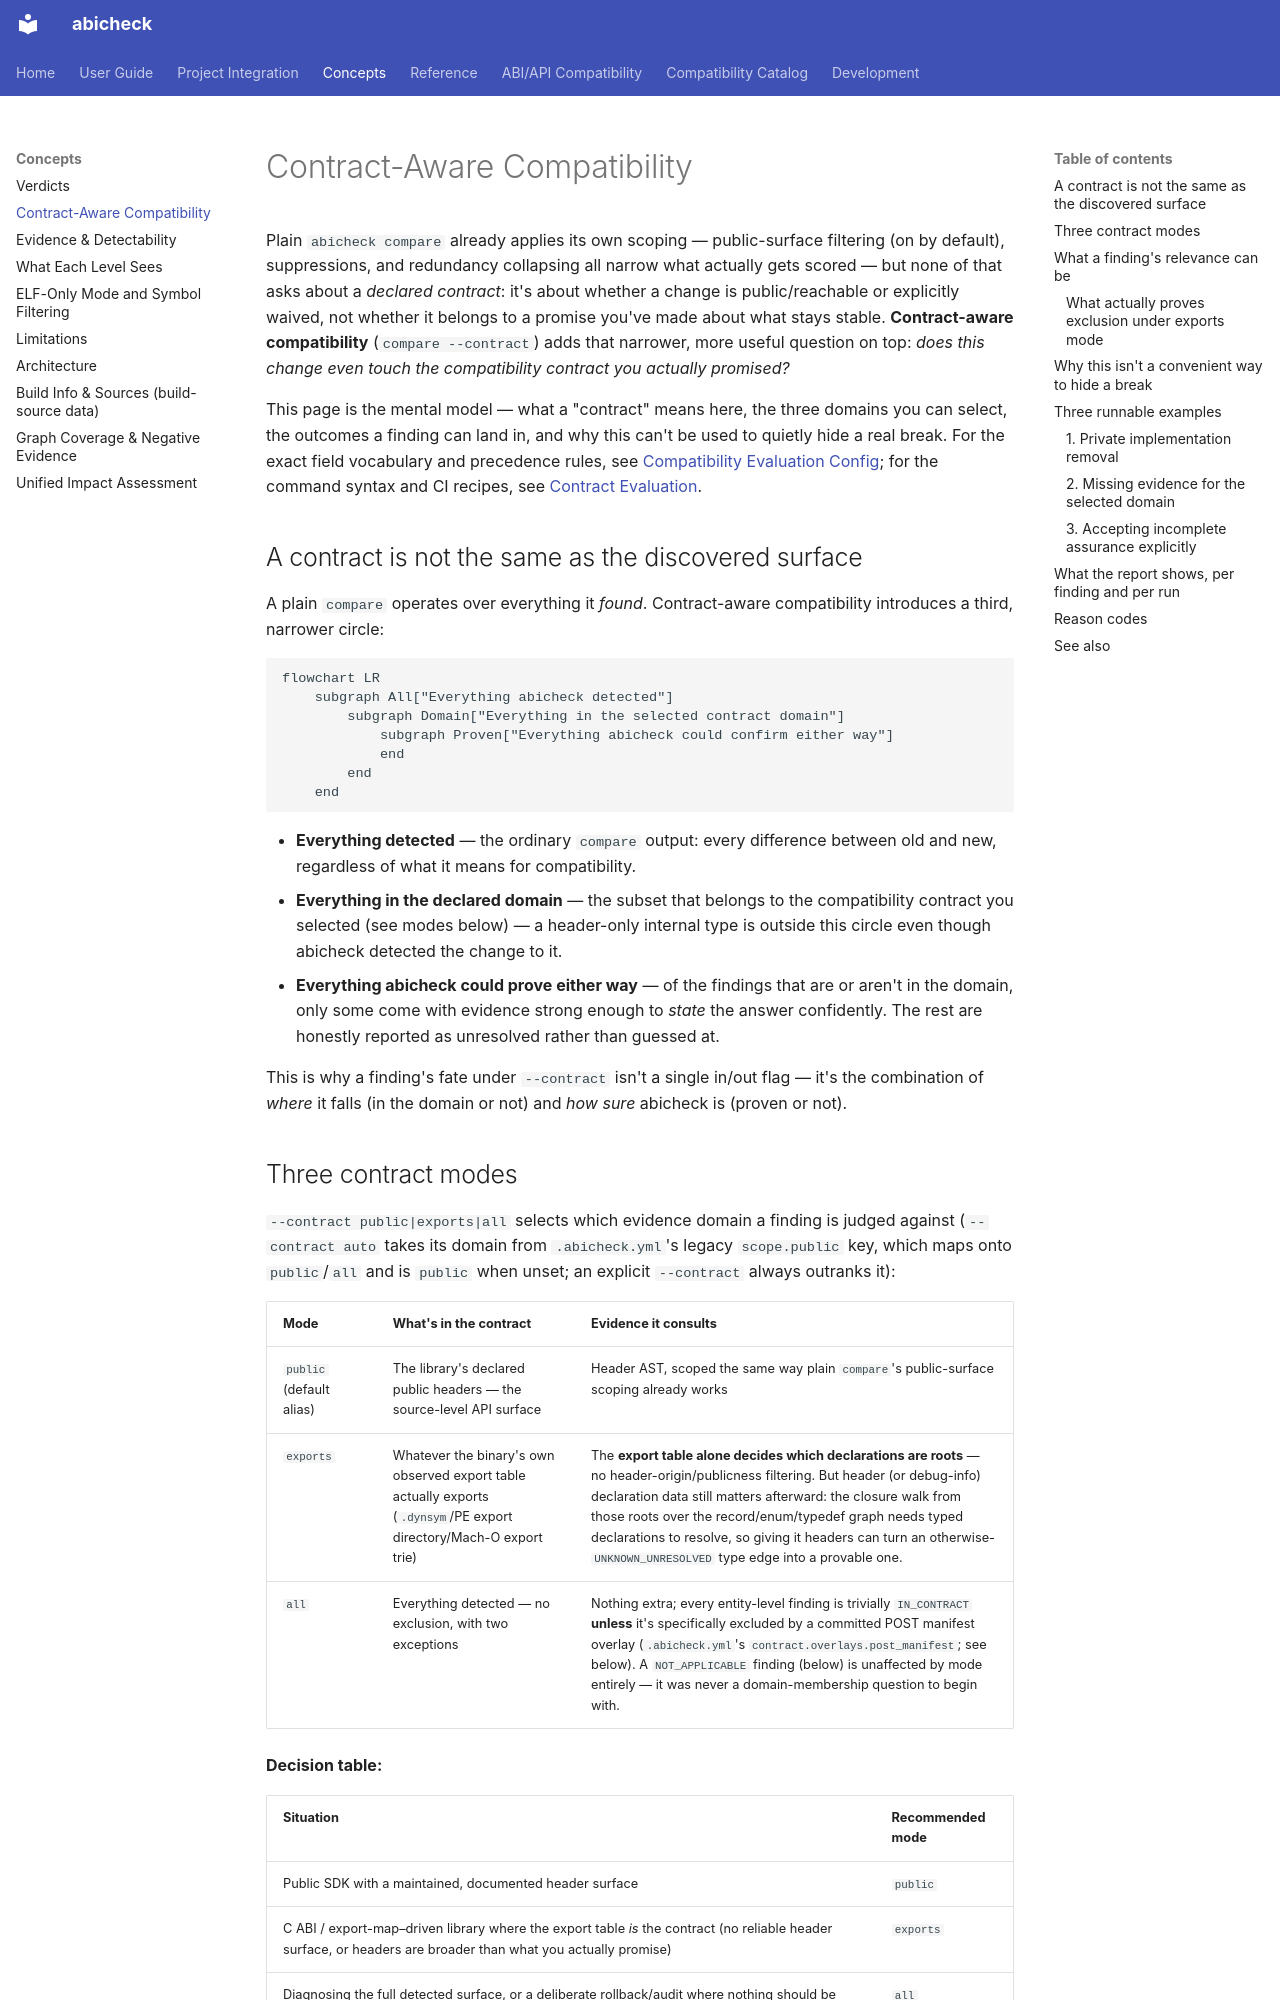

repository: abicheck/abicheck · page: learn/contract-aware-compatibility/index.html · generator: mkdocs

---
doc_type: explanation
audience:
  - library-maintainer
  - ci-owner
level: intermediate
canonical_for:
  - contract-relevance-and-coverage
depends_on:
  - abicheck/contract_relevance_types.py
  - abicheck/contract_evaluation.py
  - abicheck/export_surface.py
  - abicheck/contract_pipeline.py
  - abicheck/policy/coverage_ledger.py
  - abicheck/policy/coverage_ledger.py
  - abicheck/policy/contract_coverage_exit.py
lifecycle: active
generated: false
---

# Contract-Aware Compatibility

Plain `abicheck compare` already applies its own scoping — public-surface
filtering (on by default), suppressions, and redundancy collapsing all
narrow what actually gets scored — but none of that asks about a
*declared contract*: it's about whether a change is public/reachable or
explicitly waived, not whether it belongs to a promise you've made about
what stays stable. **Contract-aware compatibility**
(`compare --contract`) adds that narrower, more useful
question on top: *does this change even touch the compatibility contract
you actually promised?*

This page is the mental model — what a "contract" means here, the three
domains you can select, the outcomes a finding can land in, and why this
can't be used to quietly hide a real break. For the exact field vocabulary
and precedence rules, see [Compatibility Evaluation
Config](../reference/compatibility-evaluation-config.md); for the command
syntax and CI recipes, see [Contract Evaluation](../use/contract-evaluation.md).

## A contract is not the same as the discovered surface

A plain `compare` operates over everything it *found*. Contract-aware
compatibility introduces a third, narrower circle:

```mermaid
flowchart LR
    subgraph All["Everything abicheck detected"]
        subgraph Domain["Everything in the selected contract domain"]
            subgraph Proven["Everything abicheck could confirm either way"]
            end
        end
    end
```

- **Everything detected** — the ordinary `compare` output: every difference
  between old and new, regardless of what it means for compatibility.
- **Everything in the declared domain** — the subset that belongs to the
  compatibility contract you selected (see modes below) — a header-only
  internal type is outside this circle even though abicheck detected the
  change to it.
- **Everything abicheck could prove either way** — of the findings that are
  or aren't in the domain, only some come with evidence strong enough to
  *state* the answer confidently. The rest are honestly reported as
  unresolved rather than guessed at.

This is why a finding's fate under `--contract` isn't a single
in/out flag — it's the combination of *where* it falls (in the domain or
not) and *how sure* abicheck is (proven or not).
